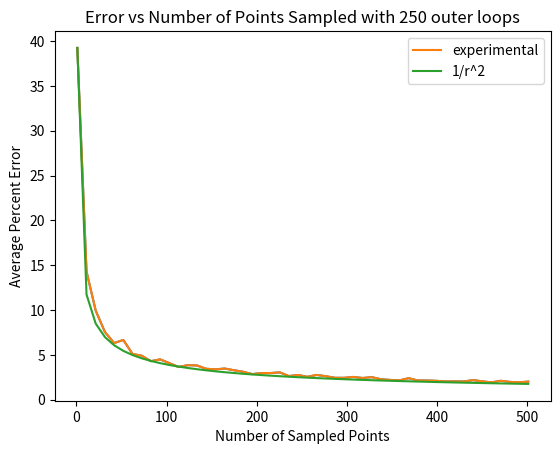

This figure's Python source:
import numpy as np
import math
import random
import matplotlib.pyplot as plt

print('hello')


class Points(object):
    """We will make many random points in the first quadrant and see if they lie
       within a quarter unit circle centered on the origin"""
    radius = 1  #  Distance of every point from origin will be compared to this
    digits = 100 #  How many digits in the position float
    def __init__(self):
        self.y = random.randint(0, Points.digits) / Points.digits
        self.x = random.randint(0, Points.digits) / Points.digits
        if self.x ** 2 + self.y ** 2 <= 1:  # not sure if it should be < or <=
            self.incircle = 1  # 1 indicates in circle
        else:
            self.incircle = 0
    def inner_loop(N_trials):
        """Computes pi for an integer N_trials number of points"""
        tot = 0
        n = 0
        while n < N_trials:
            point = Points()
            tot += point.incircle
            n += 1
        tot /= N_trials
        tot *= 4
        return (tot, 100 * abs(tot - math.pi) / math.pi)
    def outer_loop(N_trials, N_trials_out):
        """Takes an average of averages from inner_loop"""
        tot = [0.0, 0.0]
        n = 0
        while n < N_trials_out:
            tot[0] += Points.inner_loop(N_trials)[0]
            tot[1] += Points.inner_loop(N_trials)[1]
            n += 1
        tot[0] /= N_trials_out
        tot[1] /= N_trials_out
        return tot




tot_axis = []
err_axis = []
num_outer_loops = 250
num_axis = np.linspace(1, 501)

for num in num_axis:
    pair = Points.outer_loop(num, num_outer_loops)
    tot_axis.append(pair[0])
    err_axis.append(pair[1])

plt.plot(num_axis, err_axis)
plt.xlabel('Number of Sampled Points')
plt.ylabel('Average Percent Error')
plt.title('Error vs Number of Points Sampled with {} outer loops'.
           format(num_outer_loops))
plt.show()

def InverseRSquared(r):
    return r ** -0.5

r_axis = [err_axis[0] * InverseRSquared(r) for r in num_axis]
plt.plot(num_axis, err_axis, label = 'experimental')
plt.plot(num_axis, r_axis, label = '1/r^2')
plt.xlabel('Number of Sampled Points')
plt.ylabel('Average Percent Error')
plt.title('Error vs Number of Points Sampled with {} outer loops'.
           format(num_outer_loops))
plt.legend()
plt.show()
